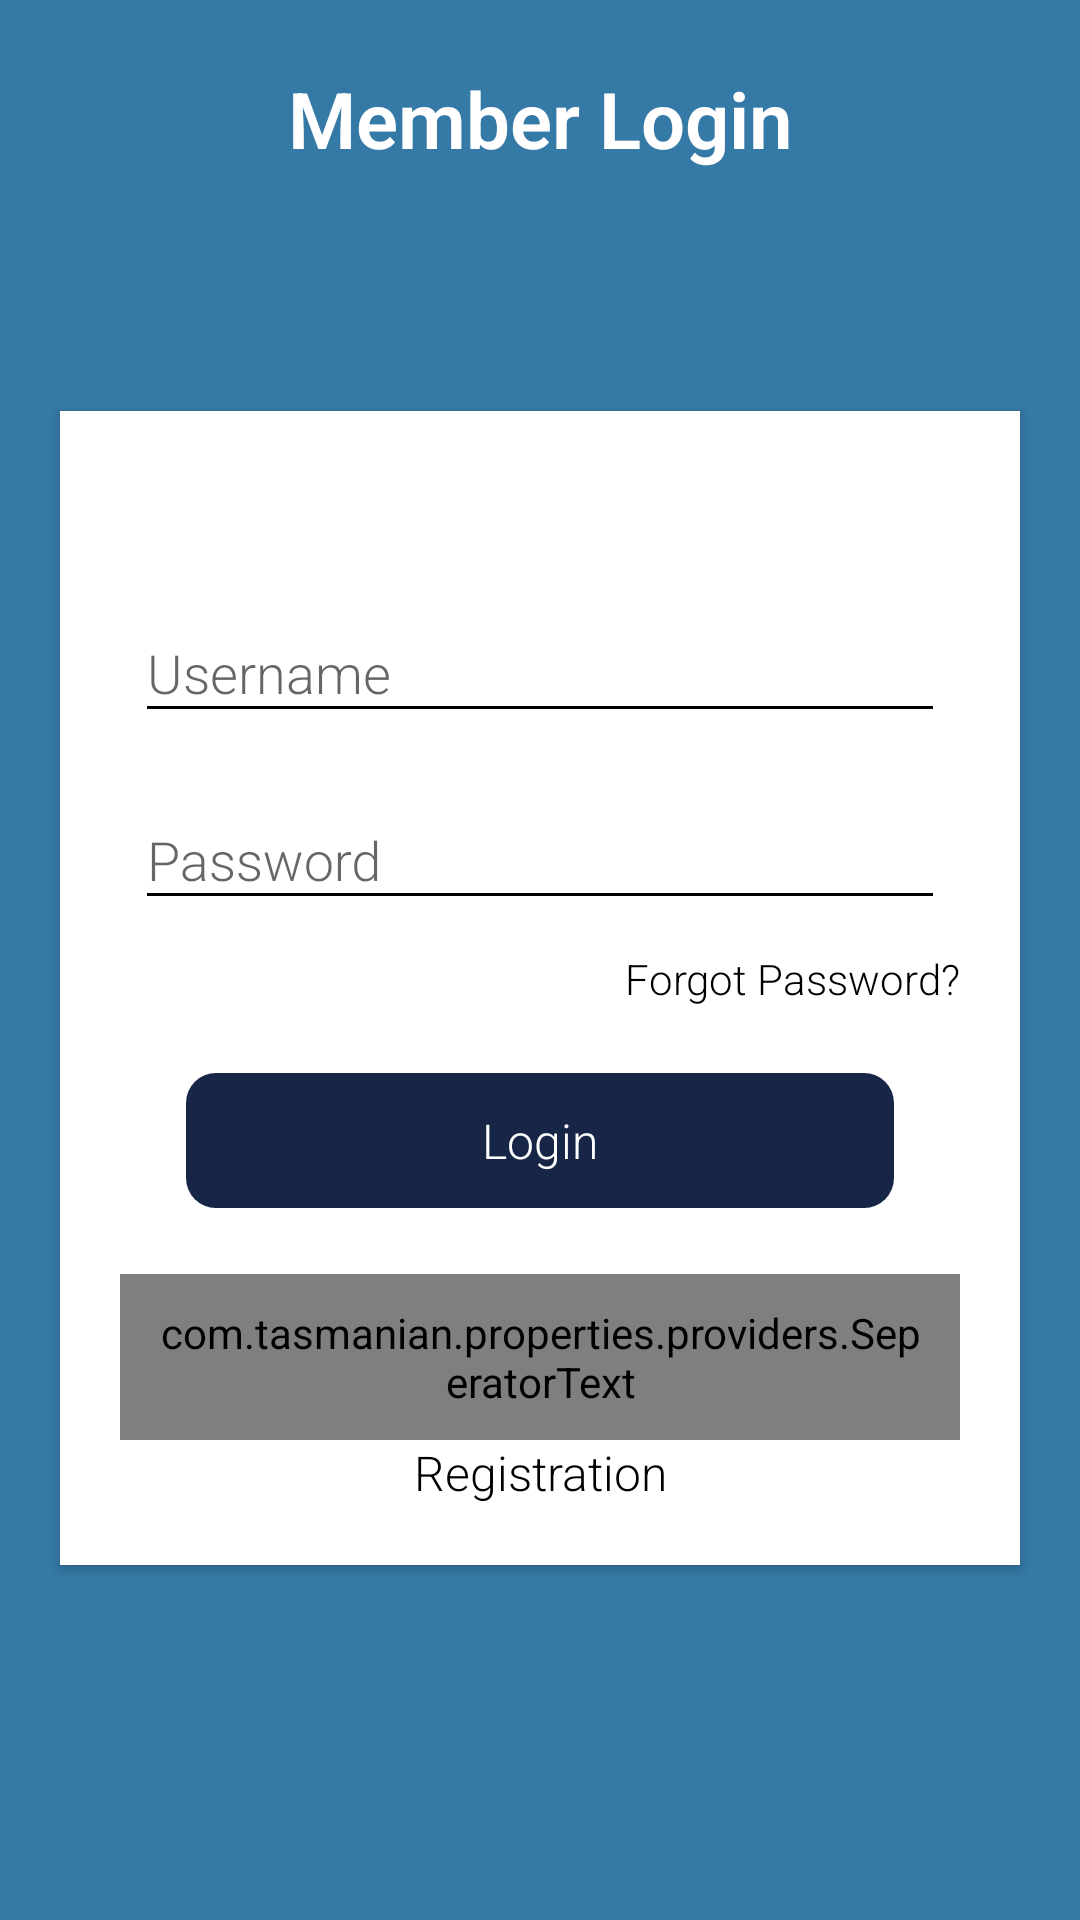

The Android layout XML behind this screen, and the referenced resources:
<!-- AndroidManifest.xml: application theme AppTheme -->
<!-- res/layout/login_user.xml -->
<?xml version="1.0" encoding="utf-8"?>
<RelativeLayout xmlns:android="http://schemas.android.com/apk/res/android"
    android:layout_width="match_parent"
    android:layout_height="match_parent"
    android:background="@color/bs_dark_blue"
    android:orientation="vertical"
    android:scrollbarAlwaysDrawVerticalTrack="true">

    <TextView
        android:id="@+id/login_title"
        android:layout_width="fill_parent"
        android:layout_height="wrap_content"
        android:layout_marginBottom="10dp"
        android:layout_marginTop="22dp"
        android:fontFamily="sans-serif-light"
        android:gravity="center_horizontal"
        android:text="Member Login"
        android:textColor="#fff"
        android:textSize="26sp"
        android:textStyle="bold" />

    <RelativeLayout
        android:layout_width="fill_parent"
        android:layout_height="wrap_content"
        android:layout_below="@+id/login_title"
        android:layout_marginLeft="20dp"
        android:layout_marginRight="20dp"
        android:layout_marginTop="70dp"
        android:background="#fff"
        android:elevation="2dp"
        android:orientation="vertical"
        android:padding="20dp">

        <LinearLayout
            android:layout_width="fill_parent"
            android:layout_height="wrap_content"
            android:orientation="vertical"
            android:paddingTop="30dp">

            <android.support.design.widget.TextInputLayout
                android:layout_width="match_parent"
                android:layout_height="wrap_content"
                android:padding="5dp">

                <EditText
                    android:id="@+id/user_name"
                    android:layout_width="match_parent"
                    android:layout_height="wrap_content"
                    android:fontFamily="sans-serif-light"
                    android:hint="Username"
                    android:inputType="textEmailAddress"
                    android:singleLine="true" />
            </android.support.design.widget.TextInputLayout>

            <android.support.design.widget.TextInputLayout
                android:layout_width="match_parent"
                android:layout_height="wrap_content"
                android:padding="5dp">

                <EditText
                    android:id="@+id/user_password"
                    android:layout_width="match_parent"
                    android:layout_height="wrap_content"
                    android:layout_marginTop="16dp"
                    android:fontFamily="sans-serif-light"
                    android:hint="Password"
                    android:inputType="textPassword"
                    android:singleLine="true" />
            </android.support.design.widget.TextInputLayout>

            <TextView
                android:id="@+id/tv_fogetpass"
                android:layout_width="wrap_content"
                android:layout_height="wrap_content"
                android:layout_gravity="right"
                android:fontFamily="sans-serif-light"
                android:paddingTop="5dp"
                android:text="Forgot Password?" />


            <TextView
                android:id="@+id/submit_btn"
                android:layout_width="fill_parent"
                android:layout_height="45dp"
                android:layout_margin="22dp"
                android:background="@drawable/template_bt_red_bg"
                android:fontFamily="sans-serif-light"
                android:gravity="center"
                android:text="Login"
                android:textAllCaps="false"
                android:textColor="#fff"
                android:textSize="16dp" />

            <com.tasmanian.properties.providers.SeperatorText
                android:layout_width="match_parent"
                android:layout_height="wrap_content"
                android:gravity="center"
                android:padding="10dp"
                android:text="or"
                android:textColor="@color/textGray" />

            <TextView
                android:id="@+id/tv_member_register"
                android:layout_width="fill_parent"
                android:layout_height="wrap_content"
                android:fontFamily="sans-serif-light"
                android:gravity="center"
                android:text="Registration"
                android:textAllCaps="false"
                android:textColor="@color/black"
                android:textSize="16dp" />

        </LinearLayout>
    </RelativeLayout>

    <ImageButton
        android:id="@+id/user_profile_photo"
        android:layout_width="90dp"
        android:layout_height="90dp"
        android:layout_below="@+id/login_title"
        android:layout_centerHorizontal="true"
        android:layout_marginTop="16dp"
        android:background="@drawable/user_profile_image_background"
        android:elevation="4dp"
        android:scaleType="centerCrop"
        android:src="@drawable/ic_user_login" />
</RelativeLayout>
<!-- resources referenced by this layout -->
<resources>
  <color name="black">#000000</color>
  <color name="bs_dark_blue">#3579a6</color>
  <color name="textGray">#BEBEBE</color>
  <!-- drawable template_bt_red_bg (drawable) -->
  <?xml version="1.0" encoding="utf-8"?>
  <shape xmlns:android="http://schemas.android.com/apk/res/android">
      <solid android:color="@color/bs_dark_mine" />
      <corners android:radius="10dp" />
      <padding android:left="10dp" android:top="5dp" android:right="10dp" android:bottom="5dp" />
  </shape>
  <style name="AppTheme" parent="AppTheme.Base" />
  <color name="bs_dark_mine">#172646</color>
  <style name="AppTheme.Base" parent="Theme.AppCompat.Light.NoActionBar">
          <item name="colorPrimary">@color/colorPrimary</item>
          <item name="colorPrimaryDark">@color/colorPrimaryDark</item>
          <item name="colorAccent">@color/colorAccent</item>
          <item name="android:textColor">@color/black</item>
          <item name="android:textColorSecondary">@color/black</item>
          <item name="windowActionBar">false</item>
          <item name="windowActionBarOverlay">true</item>
          <item name="drawerArrowStyle">@style/DrawerArrowStyle</item>
          <item name="searchViewStyle">@style/SearchViewStyle</item>
          <item name="android:actionOverflowButtonStyle">@style/MyActionButtonOverflow</item>
      </style>
  <color name="colorPrimary">#ffffff</color>
  <color name="colorPrimaryDark">#ffe1e1e1</color>
  <color name="colorAccent">#448AFF</color>
  <style name="DrawerArrowStyle" parent="@style/Widget.AppCompat.DrawerArrowToggle">
          <item name="spinBars">true</item>
          <item name="color">@color/black</item>
          <item name="android:color">@color/black</item>
      </style>
  <style name="SearchViewStyle" parent="Widget.AppCompat.SearchView">
          <item name="queryBackground">@drawable/abc_textfield_search_material</item>
          <item name="submitBackground">@drawable/abc_textfield_search_material</item>
      </style>
  <style name="MyActionButtonOverflow" parent="android:style/Widget.Holo.Light.ActionButton.Overflow">
          <item name="android:src">@drawable/ic_user_login</item>
      </style>
</resources>
